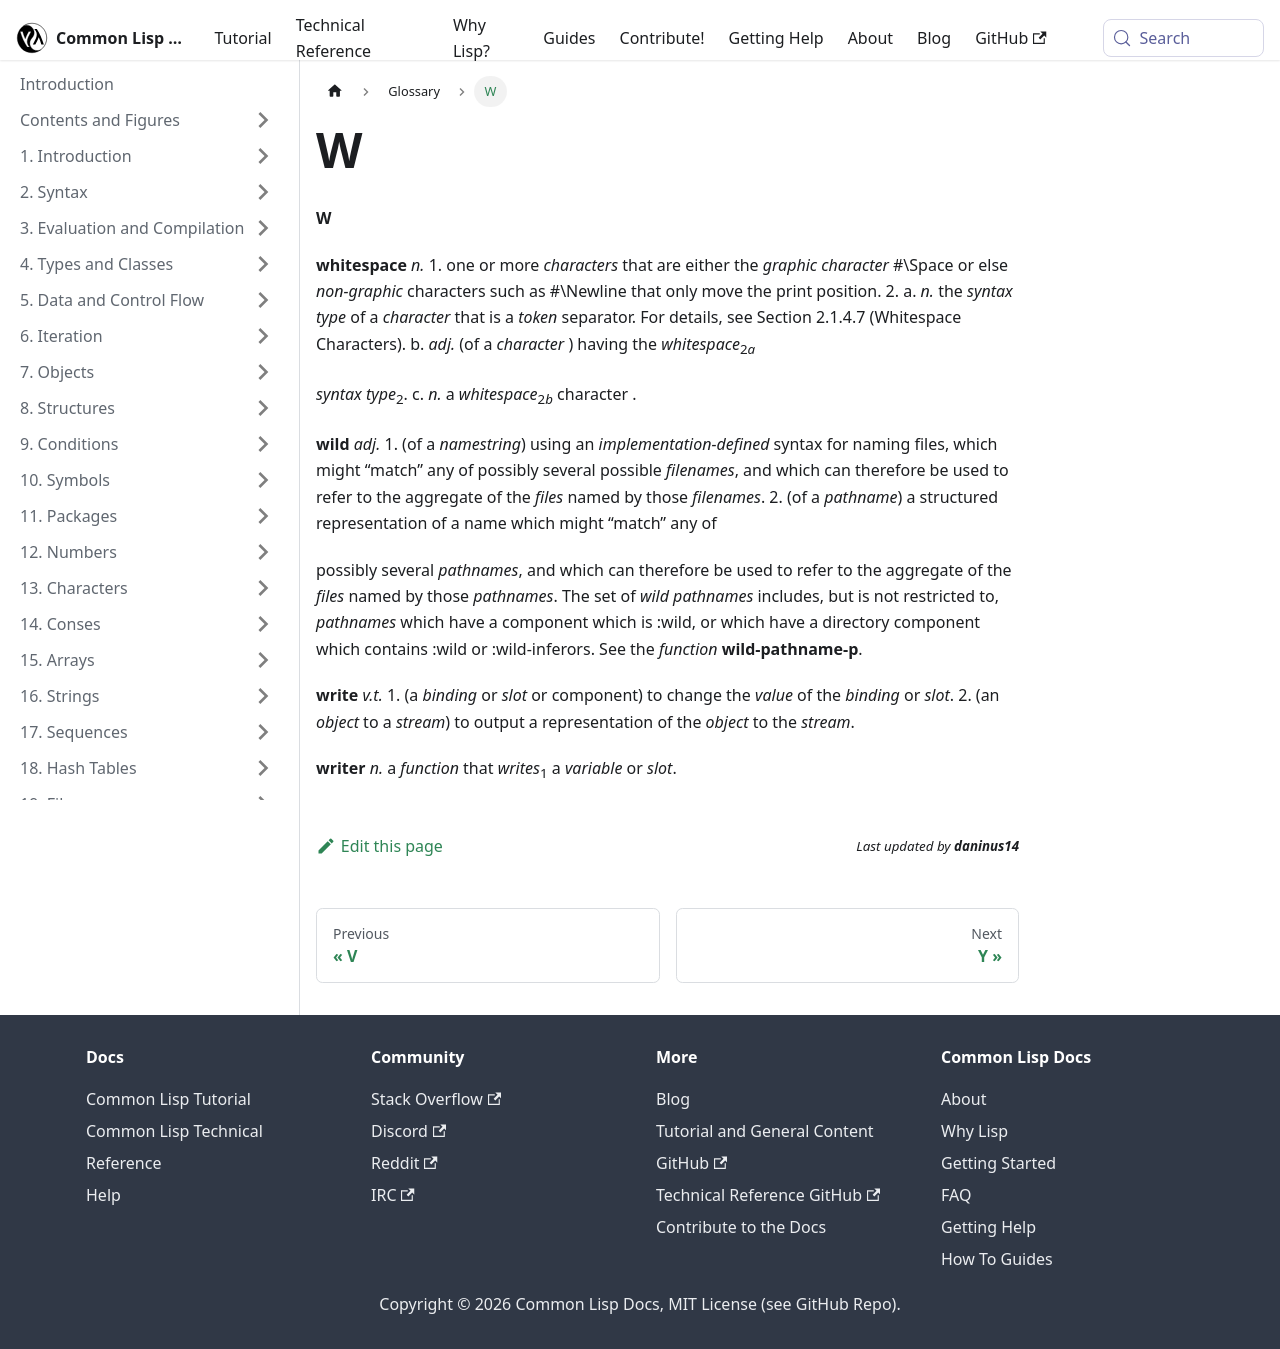

repository: lisp-docs/cl-language-reference · page: chap-26/w.html · generator: docusaurus

---
title: W
sidebar_position: 119
---

**W** 



<b>whitespace</b> <i>n.</i> 1. one or more <i>characters</i> that are either the <i>graphic character</i> #\Space or else <i>non-graphic</i> characters such as #\Newline that only move the print position. 2. a. <i>n.</i> the <i>syntax type</i> of a <i>character</i> that is a <i>token</i> separator. For details, see Section 2.1.4.7 (Whitespace Characters). b. <i>adj.</i> (of a <i>character</i> ) having the <i>whitespace</i><sub>2<i>a</i></sub> 



<i>syntax type</i><sub>2</sub>. c. <i>n.</i> a <i>whitespace</i><sub>2<i>b</i></sub> character . 



**wild** *adj.* 1. (of a <GlossaryTerm  term={"namestring"}><i>namestring</i></GlossaryTerm>) using an <GlossaryTerm  term={"implementation-defined"}><i>implementation-defined</i></GlossaryTerm> syntax for naming files, which might “match” any of possibly several possible <GlossaryTerm  term={"filename"}><i>filenames</i></GlossaryTerm>, and which can therefore be used to refer to the aggregate of the <GlossaryTerm  term={"file"}><i>files</i></GlossaryTerm> named by those <GlossaryTerm  term={"filename"}><i>filenames</i></GlossaryTerm>. 2. (of a <GlossaryTerm  term={"pathname"}><i>pathname</i></GlossaryTerm>) a structured representation of a name which might “match” any of 



possibly several <GlossaryTerm  term={"pathname"}><i>pathnames</i></GlossaryTerm>, and which can therefore be used to refer to the aggregate of the <GlossaryTerm  term={"file"}><i>files</i></GlossaryTerm> named by those <GlossaryTerm  term={"pathname"}><i>pathnames</i></GlossaryTerm>. The set of *wild pathnames* includes, but is not restricted to, <GlossaryTerm  term={"pathname"}><i>pathnames</i></GlossaryTerm> which have a component which is :wild, or which have a directory component which contains :wild or :wild-inferors. See the <GlossaryTerm  term={"function"}><i>function</i></GlossaryTerm> <DictionaryLink  term={"wild-pathname-p"}><b>wild-pathname-p</b></DictionaryLink>. 



<DictionaryLink  term={"write"}><b>write</b></DictionaryLink> *v.t.* 1. (a <GlossaryTerm  term={"binding"}><i>binding</i></GlossaryTerm> or <GlossaryTerm  term={"slot"}><i>slot</i></GlossaryTerm> or component) to change the <GlossaryTerm  term={"value"}><i>value</i></GlossaryTerm> of the <GlossaryTerm  term={"binding"}><i>binding</i></GlossaryTerm> or <GlossaryTerm  term={"slot"}><i>slot</i></GlossaryTerm>. 2. (an <GlossaryTerm  term={"object"}><i>object</i></GlossaryTerm> to a <GlossaryTerm  term={"stream"}><i>stream</i></GlossaryTerm>) to output a representation of the <GlossaryTerm  term={"object"}><i>object</i></GlossaryTerm> to the <GlossaryTerm  term={"stream"}><i>stream</i></GlossaryTerm>. 



**writer** *n.* a <GlossaryTerm  term={"function"}><i>function</i></GlossaryTerm> that <GlossaryTerm  term={"write"}><i>writes</i></GlossaryTerm><sub>1</sub> a <GlossaryTerm  term={"variable"}><i>variable</i></GlossaryTerm> or <GlossaryTerm  term={"slot"}><i>slot</i></GlossaryTerm>. 
